Run: headless pygame with SDL's dummy video driver; simulated clock (each Clock.tick advances the game by its frame time, no real sleeping); random seed 0; keys injected as events and as key.get_pressed() state; mouse plan: one left click at the window centre at the start of phase 2, then a move to the lower-right quarter at the start of phase 3.
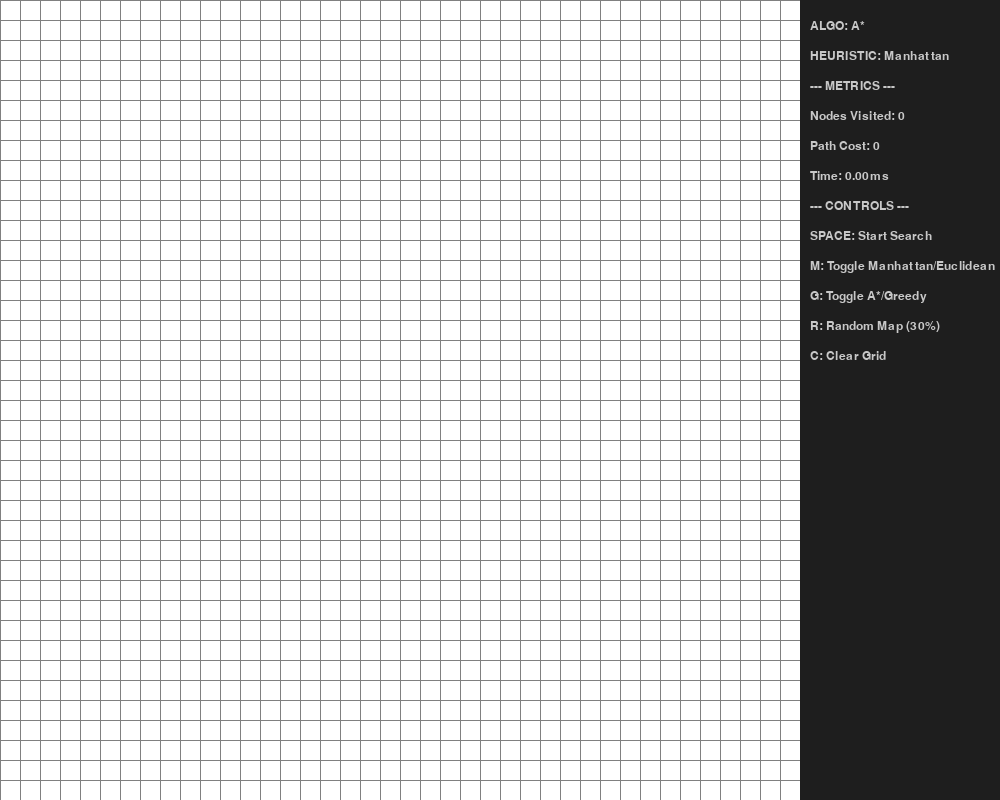
Frame 1 of 4 · flips 1–60 · no input
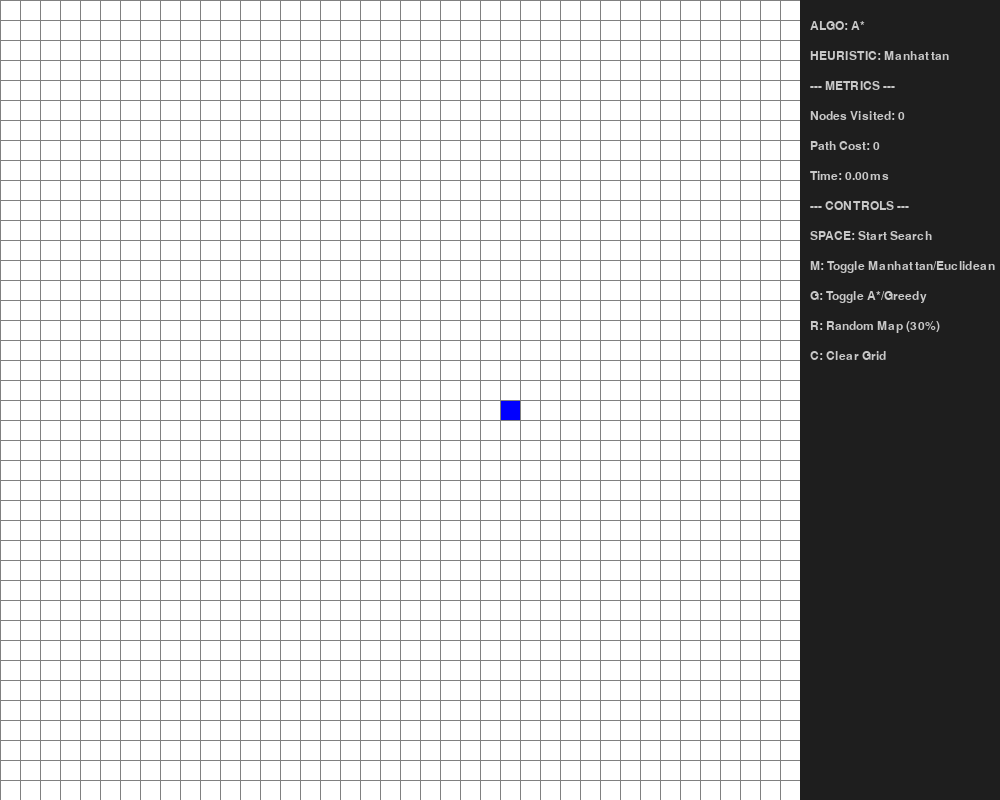
Frame 2 of 4 · flips 61–180 · clicked the window centre · tapped SPACE, RETURN · held RIGHT (→), D
Frame 3 of 4 · flips 181–300 · moved the mouse to the lower-right quarter · held DOWN (↓), S · screen unchanged from frame 2, image omitted
Frame 4 of 4 · flips 301–420 · held LEFT (←), A, UP (↑), W · screen unchanged from frame 3, image omitted

The pygame program that drew these frames:

import pygame
import random
import time
import math
from queue import PriorityQueue


WIDTH = 1000 # Increased width for the UI Sidebar
GRID_WIDTH = 800
ROWS = 40
NODE_WIDTH = GRID_WIDTH // ROWS
WIN = pygame.display.set_mode((WIDTH, GRID_WIDTH))
pygame.display.set_caption("Dynamic Pathfinding Agent - FAST CFD")

WHITE = (255, 255, 255)
BLACK = (0, 0, 0)
GREEN = (0, 255, 0)
RED = (255, 0, 0)
YELLOW = (255, 255, 0)
BLUE = (0, 0, 255)
PURPLE = (128, 0, 128)
GREY = (128, 128, 128)
TEXT_COLOR = (200, 200, 200)

pygame.font.init()
FONT = pygame.font.SysFont("consolas", 18)

class Node:
    def __init__(self, row, col):
        self.row, self.col = row, col
        self.x, self.y = row * NODE_WIDTH, col * NODE_WIDTH
        self.color = WHITE
        self.neighbors = []

    def get_pos(self): return self.row, self.col
    def is_wall(self): return self.color == BLACK
    def make_start(self): self.color = BLUE
    def make_wall(self): self.color = BLACK
    def make_goal(self): self.color = PURPLE
    def make_visited(self): 
        if self.color not in [BLUE, PURPLE]: self.color = RED
    def make_frontier(self):
        if self.color not in [BLUE, PURPLE]: self.color = YELLOW
    def make_path(self):
        if self.color not in [BLUE, PURPLE]: self.color = GREEN
    def reset(self): self.color = WHITE
    def draw(self, win): pygame.draw.rect(win, self.color, (self.x, self.y, NODE_WIDTH, NODE_WIDTH))

    def update_neighbors(self, grid):
        self.neighbors = []
        directions = [(1, 0), (-1, 0), (0, 1), (0, -1)]
        for dr, dc in directions:
            r, c = self.row + dr, self.col + dc
            if 0 <= r < ROWS and 0 <= c < ROWS and not grid[r][c].is_wall():
                self.neighbors.append(grid[r][c])

# --- Heuristics ---
def h_manhattan(p1, p2):
    return abs(p1[0] - p2[0]) + abs(p1[1] - p2[1])

def h_euclidean(p1, p2):
    return math.sqrt((p1[0] - p2[0])**2 + (p1[1] - p2[1])**2)

# --- UI Rendering ---
def draw_ui(win, metrics, mode, heuristic):
    pygame.draw.rect(win, (30, 30, 30), (GRID_WIDTH, 0, WIDTH - GRID_WIDTH, GRID_WIDTH))
    
    texts = [
        f"ALGO: {mode}",
        f"HEURISTIC: {heuristic}",
        "--- METRICS ---",
        f"Nodes Visited: {metrics['visited']}",
        f"Path Cost: {metrics['cost']}",
        f"Time: {metrics['time']:.2f}ms",
        "--- CONTROLS ---",
        "SPACE: Start Search",
        "M: Toggle Manhattan/Euclidean",
        "G: Toggle A*/Greedy",
        "R: Random Map (30%)",
        "C: Clear Grid"
    ]
    
    for i, text in enumerate(texts):
        render = FONT.render(text, True, TEXT_COLOR)
        win.blit(render, (GRID_WIDTH + 10, 20 + (i * 30)))

def draw(win, grid, metrics, mode, heuristic):
    win.fill(WHITE)
    for row in grid:
        for node in row: node.draw(win)
    
    for i in range(ROWS):
        pygame.draw.line(win, GREY, (0, i * NODE_WIDTH), (GRID_WIDTH, i * NODE_WIDTH))
        pygame.draw.line(win, GREY, (i * NODE_WIDTH, 0), (i * NODE_WIDTH, GRID_WIDTH))
    
    draw_ui(win, metrics, mode, heuristic)
    pygame.display.update()

# --- Search Algorithm ---
def search_algorithm(draw_func, grid, start, goal, mode, heur_type, metrics):
    start_time = time.perf_counter()
    count = 0
    open_set = PriorityQueue()
    open_set.put((0, count, start))
    came_from = {}
    g_score = {node: float("inf") for row in grid for node in row}
    g_score[start] = 0
    
    visited_count = 0
    open_set_hash = {start}
    heuristic = h_manhattan if heur_type == "Manhattan" else h_euclidean

    while not open_set.empty():
        for event in pygame.event.get():
            if event.type == pygame.QUIT: pygame.quit()

        current = open_set.get()[2]
        open_set_hash.remove(current)
        visited_count += 1

        if current == goal:
            path = []
            while current in came_from:
                current = came_from[current]
                if current != start: current.make_path()
                path.append(current)
            
            metrics['visited'] = visited_count
            metrics['cost'] = len(path)
            metrics['time'] = (time.perf_counter() - start_time) * 1000
            return path[::-1]

        for neighbor in current.neighbors:
            temp_g = g_score[current] + 1
            if temp_g < g_score[neighbor]:
                came_from[neighbor] = current
                g_score[neighbor] = temp_g
                h_val = heuristic(neighbor.get_pos(), goal.get_pos())
                f_score = temp_g + h_val if mode == "A*" else h_val
                
                if neighbor not in open_set_hash:
                    count += 1
                    open_set.put((f_score, count, neighbor))
                    open_set_hash.add(neighbor)
                    neighbor.make_frontier()
        
        if current != start: current.make_visited()
        draw_func()

    return None

def main():
    grid = [[Node(i, j) for j in range(ROWS)] for i in range(ROWS)]
    start, goal = None, None
    mode, heur_type = "A*", "Manhattan"
    metrics = {'visited': 0, 'cost': 0, 'time': 0.0}
    run = True

    while run:
        draw(WIN, grid, metrics, mode, heur_type)
        for event in pygame.event.get():
            if event.type == pygame.QUIT: run = False
            
            if pygame.mouse.get_pressed()[0]: # Left Click
                pos = pygame.mouse.get_pos()
                if pos[0] < GRID_WIDTH:
                    row, col = pos[0] // NODE_WIDTH, pos[1] // NODE_WIDTH
                    node = grid[row][col]
                    if not start: start = node; start.make_start()
                    elif not goal and node != start: goal = node; goal.make_goal()
                    elif node != start and node != goal: node.make_wall()

            if event.type == pygame.KEYDOWN:
                if event.key == pygame.K_g: mode = "Greedy" if mode == "A*" else "A*"
                if event.key == pygame.K_m: heur_type = "Euclidean" if heur_type == "Manhattan" else "Manhattan"
                
                if event.key == pygame.K_r: # Random Map Generator (Requirement 1)
                    for row in grid:
                        for node in row:
                            if node != start and node != goal:
                                node.reset()
                                if random.random() < 0.3: node.make_wall()

                if event.key == pygame.K_c:
                    start, goal = None, None
                    grid = [[Node(i, j) for j in range(ROWS)] for i in range(ROWS)]
                    metrics = {'visited': 0, 'cost': 0, 'time': 0.0}

                if event.key == pygame.K_SPACE and start and goal:
                    for row in grid:
                        for node in row: node.update_neighbors(grid)
                    
                    path = search_algorithm(lambda: draw(WIN, grid, metrics, mode, heur_type), 
                                          grid, start, goal, mode, heur_type, metrics)
                    
                    # Dynamic Mode (Requirement 3)
                    if path:
                        for step in path:
                            start.reset(); start = step; start.make_start()
                            if random.random() < 0.1: # Obstacle spawning
                                r, c = random.randint(0, ROWS-1), random.randint(0, ROWS-1)
                                if grid[r][c] not in [start, goal]:
                                    grid[r][c].make_wall()
                                    for row_ in grid:
                                        for n_ in row_: n_.update_neighbors(grid)
                                    if grid[r][c] in path:
                                        path = search_algorithm(lambda: draw(WIN, grid, metrics, mode, heur_type), 
                                                              grid, start, goal, mode, heur_type, metrics)
                                        if not path: break
                            draw(WIN, grid, metrics, mode, heur_type)
                            pygame.time.delay(50)

    pygame.quit()

main()
